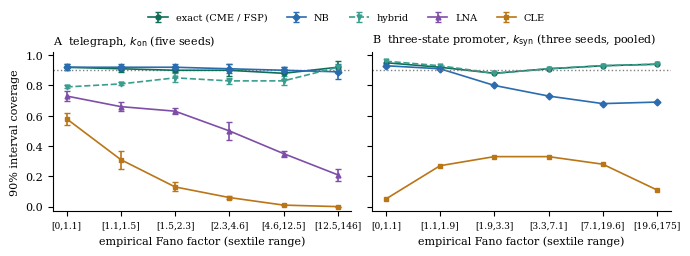

Write the Python code that produced this figure.
import matplotlib; matplotlib.use("Agg")
import matplotlib.pyplot as plt, numpy as np
plt.rcParams.update({"font.family":"serif","font.size":8})
col={"exact":"#0f6e56","nb":"#2b6cb0","lna":"#7e4ea8","cle":"#ba7517","hyb":"#3a9e8f"}
# Table 2 (telegraph, k_on, mean±std over five seeds)
tel_lab=["[0,1.1]","[1.1,1.5]","[1.5,2.3]","[2.3,4.6]","[4.6,12.5]","[12.5,146]"]
T={"CME (exact)":("exact","o",[.92,.91,.90,.90,.88,.92],[.02,.02,.01,.04,.04,.04]),
   "NB":("nb","D",[.92,.92,.92,.91,.90,.89],[.02,.02,.02,.03,.02,.05]),
   "hybrid":("hyb","v",[.79,.81,.85,.83,.83,.92],[.01,.01,.03,.02,.03,.01]),
   "LNA":("lna","^",[.73,.66,.63,.50,.35,.21],[.03,.03,.02,.06,.02,.04]),
   "CLE":("cle","s",[.58,.31,.13,.06,.01,.00],[.04,.06,.03,.01,.00,.00])}
# Table 3 (three-state, k_syn, pooled over three seeds)
ts_lab=["[0,1.1]","[1.1,1.9]","[1.9,3.3]","[3.3,7.1]","[7.1,19.6]","[19.6,175]"]
S={"exact (FSP)":("exact","o",[.95,.92,.88,.91,.93,.94]),
   "hybrid":("hyb","v",[.96,.93,.88,.91,.93,.94]),
   "NB":("nb","D",[.93,.91,.80,.73,.68,.69]),
   "CLE":("cle","s",[.05,.27,.33,.33,.28,.11])}
fig,ax=plt.subplots(1,2,figsize=(6.8,2.45),sharey=True)
x=np.arange(6)
for name,(c,m,v,e) in T.items():
    ls="--" if c=="hyb" else "-"
    ax[0].errorbar(x,v,yerr=e,fmt=m+ls,color=col[c],ms=3.5,lw=1.2,capsize=2,label=name)
for name,(c,m,v) in S.items():
    ls="--" if c=="hyb" else "-"
    ax[1].plot(x,v,m+ls,color=col[c],ms=3.5,lw=1.2,label=name)
for a,lab,t in [(ax[0],tel_lab,r"A  telegraph, $k_{\mathrm{on}}$ (five seeds)"),(ax[1],ts_lab,r"B  three-state promoter, $k_{\mathrm{syn}}$ (three seeds, pooled)")]:
    a.axhline(0.9,ls=":",color="gray",lw=1)
    a.set_xticks(x); a.set_xticklabels(lab,fontsize=6.5)
    a.set_xlabel("empirical Fano factor (sextile range)")
    a.set_title(t,fontsize=8,loc="left"); a.set_ylim(-0.03,1.02)
    a.spines[["top","right"]].set_visible(False)
ax[0].set_ylabel("90% interval coverage")
h,l=ax[0].get_legend_handles_labels()
l=[ "exact (CME / FSP)" if "CME" in t else t for t in l]
fig.legend(h,l,fontsize=7,frameon=False,loc="upper center",ncol=5,bbox_to_anchor=(0.5,1.0))
plt.tight_layout(pad=0.3,rect=(0,0,1,0.9)); plt.savefig("coverage_sextiles.pdf")
